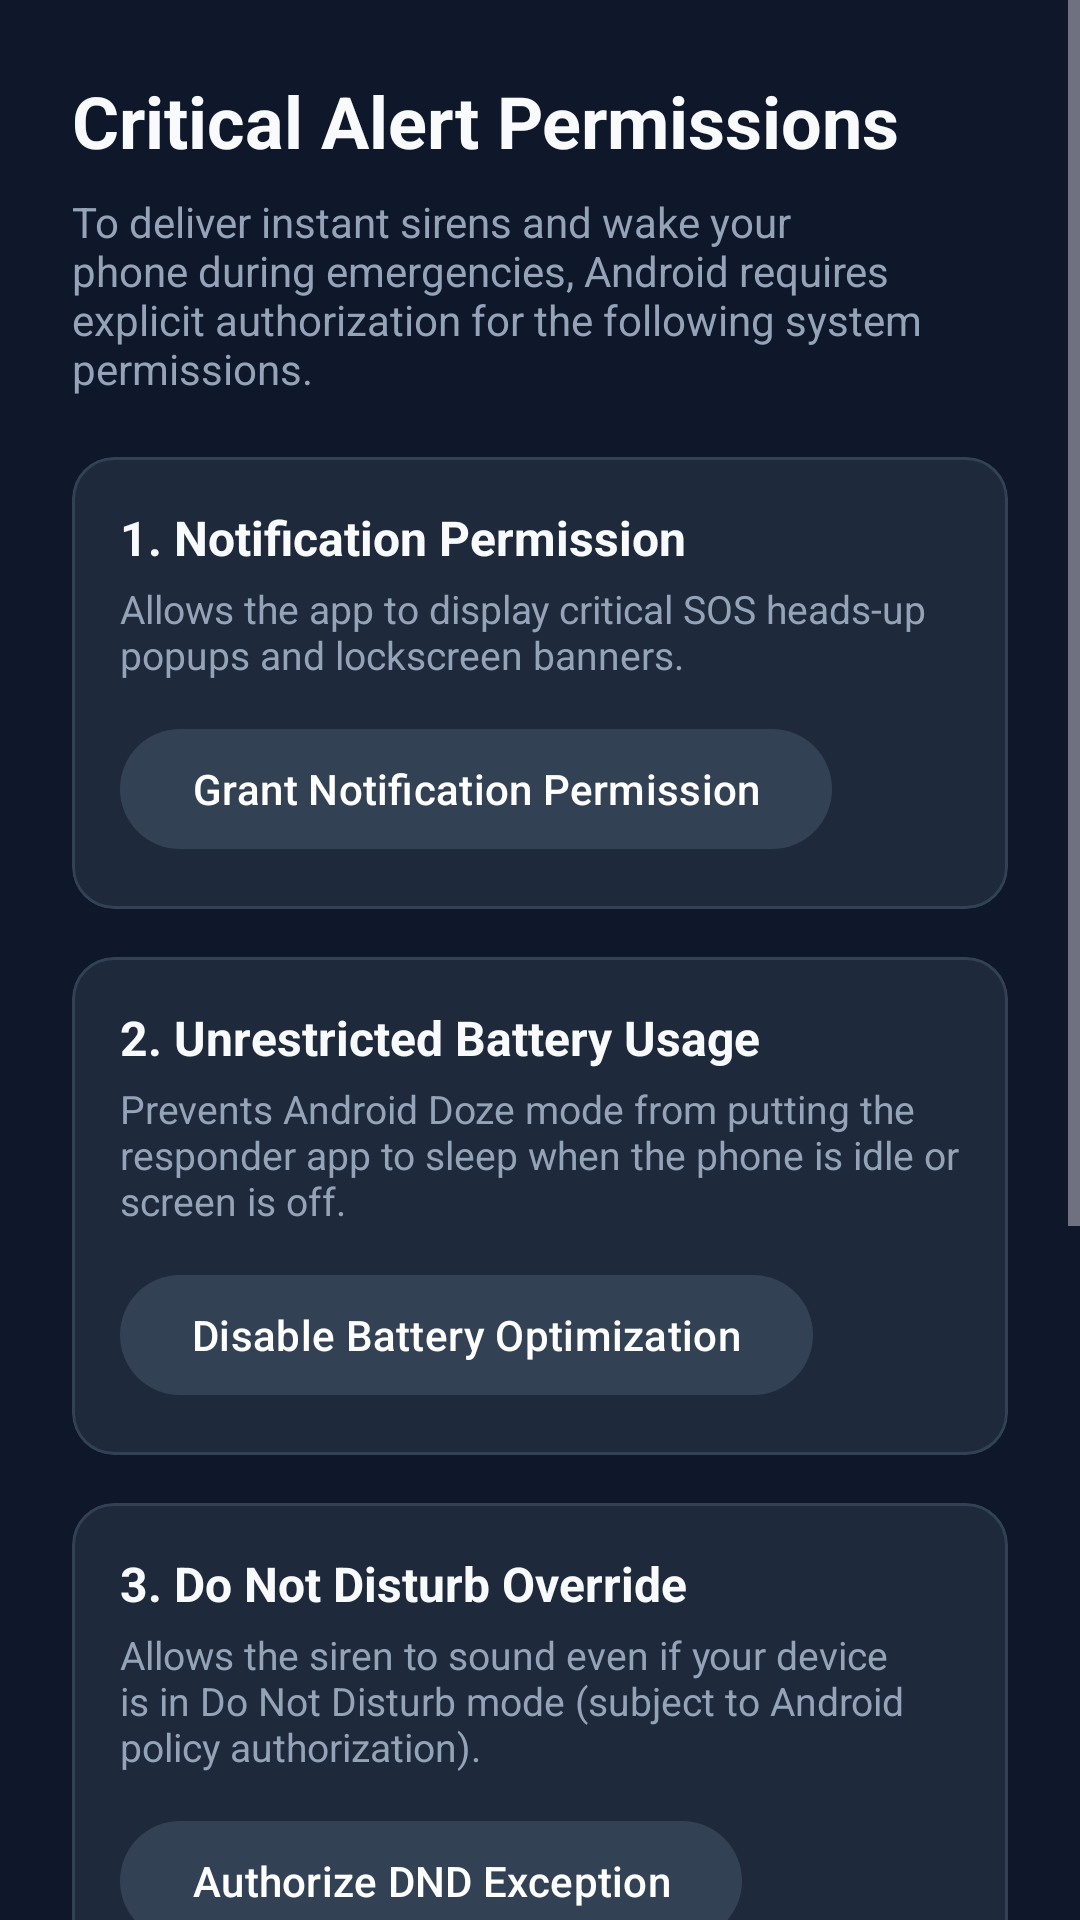

The Android layout XML behind this screen, and the referenced resources:
<!-- AndroidManifest.xml: application theme Theme.EmergencySosResponder -->
<!-- res/layout/activity_onboarding.xml -->
<?xml version="1.0" encoding="utf-8"?>
<ScrollView xmlns:android="http://schemas.android.com/apk/res/android"
    xmlns:app="http://schemas.android.com/apk/res-auto"
    android:layout_width="match_parent"
    android:layout_height="match_parent"
    android:fillViewport="true"
    android:background="@color/background">

    <LinearLayout
        android:layout_width="match_parent"
        android:layout_height="wrap_content"
        android:orientation="vertical"
        android:padding="24dp">

        <TextView
            android:layout_width="wrap_content"
            android:layout_height="wrap_content"
            android:text="@string/onboarding_title"
            android:textColor="@color/text_primary"
            android:textSize="24sp"
            android:textStyle="bold" />

        <TextView
            android:layout_width="wrap_content"
            android:layout_height="wrap_content"
            android:text="@string/onboarding_desc"
            android:textColor="@color/text_secondary"
            android:textSize="14sp"
            android:layout_marginTop="8dp" />

        
        <com.google.android.material.card.MaterialCardView
            android:layout_width="match_parent"
            android:layout_height="wrap_content"
            android:layout_marginTop="20dp"
            app:cardBackgroundColor="@color/surface"
            app:cardCornerRadius="14dp"
            app:strokeColor="@color/surface_variant"
            app:strokeWidth="1dp">

            <LinearLayout
                android:layout_width="match_parent"
                android:layout_height="wrap_content"
                android:orientation="vertical"
                android:padding="16dp">

                <TextView
                    android:layout_width="wrap_content"
                    android:layout_height="wrap_content"
                    android:text="@string/perm_notifications"
                    android:textColor="@color/text_primary"
                    android:textSize="16sp"
                    android:textStyle="bold" />

                <TextView
                    android:layout_width="wrap_content"
                    android:layout_height="wrap_content"
                    android:text="Allows the app to display critical SOS heads-up popups and lockscreen banners."
                    android:textColor="@color/text_secondary"
                    android:textSize="13sp"
                    android:layout_marginTop="4dp" />

                <com.google.android.material.button.MaterialButton
                    android:id="@+id/btnGrantNotifications"
                    android:layout_width="wrap_content"
                    android:layout_height="wrap_content"
                    android:text="Grant Notification Permission"
                    android:layout_marginTop="12dp"
                    app:backgroundTint="@color/surface_variant" />
            </LinearLayout>
        </com.google.android.material.card.MaterialCardView>

        
        <com.google.android.material.card.MaterialCardView
            android:layout_width="match_parent"
            android:layout_height="wrap_content"
            android:layout_marginTop="16dp"
            app:cardBackgroundColor="@color/surface"
            app:cardCornerRadius="14dp"
            app:strokeColor="@color/surface_variant"
            app:strokeWidth="1dp">

            <LinearLayout
                android:layout_width="match_parent"
                android:layout_height="wrap_content"
                android:orientation="vertical"
                android:padding="16dp">

                <TextView
                    android:layout_width="wrap_content"
                    android:layout_height="wrap_content"
                    android:text="@string/perm_battery"
                    android:textColor="@color/text_primary"
                    android:textSize="16sp"
                    android:textStyle="bold" />

                <TextView
                    android:layout_width="wrap_content"
                    android:layout_height="wrap_content"
                    android:text="Prevents Android Doze mode from putting the responder app to sleep when the phone is idle or screen is off."
                    android:textColor="@color/text_secondary"
                    android:textSize="13sp"
                    android:layout_marginTop="4dp" />

                <com.google.android.material.button.MaterialButton
                    android:id="@+id/btnGrantBattery"
                    android:layout_width="wrap_content"
                    android:layout_height="wrap_content"
                    android:text="Disable Battery Optimization"
                    android:layout_marginTop="12dp"
                    app:backgroundTint="@color/surface_variant" />
            </LinearLayout>
        </com.google.android.material.card.MaterialCardView>

        
        <com.google.android.material.card.MaterialCardView
            android:layout_width="match_parent"
            android:layout_height="wrap_content"
            android:layout_marginTop="16dp"
            app:cardBackgroundColor="@color/surface"
            app:cardCornerRadius="14dp"
            app:strokeColor="@color/surface_variant"
            app:strokeWidth="1dp">

            <LinearLayout
                android:layout_width="match_parent"
                android:layout_height="wrap_content"
                android:orientation="vertical"
                android:padding="16dp">

                <TextView
                    android:layout_width="wrap_content"
                    android:layout_height="wrap_content"
                    android:text="@string/perm_dnd"
                    android:textColor="@color/text_primary"
                    android:textSize="16sp"
                    android:textStyle="bold" />

                <TextView
                    android:layout_width="wrap_content"
                    android:layout_height="wrap_content"
                    android:text="Allows the siren to sound even if your device is in Do Not Disturb mode (subject to Android policy authorization)."
                    android:textColor="@color/text_secondary"
                    android:textSize="13sp"
                    android:layout_marginTop="4dp" />

                <com.google.android.material.button.MaterialButton
                    android:id="@+id/btnGrantDnd"
                    android:layout_width="wrap_content"
                    android:layout_height="wrap_content"
                    android:text="Authorize DND Exception"
                    android:layout_marginTop="12dp"
                    app:backgroundTint="@color/surface_variant" />
            </LinearLayout>
        </com.google.android.material.card.MaterialCardView>

        
        <com.google.android.material.card.MaterialCardView
            android:layout_width="match_parent"
            android:layout_height="wrap_content"
            android:layout_marginTop="16dp"
            app:cardBackgroundColor="@color/surface"
            app:cardCornerRadius="14dp"
            app:strokeColor="@color/surface_variant"
            app:strokeWidth="1dp">

            <LinearLayout
                android:layout_width="match_parent"
                android:layout_height="wrap_content"
                android:orientation="vertical"
                android:padding="16dp">

                <TextView
                    android:layout_width="wrap_content"
                    android:layout_height="wrap_content"
                    android:text="4. Emergency Channel &amp; Silent/DND Rules"
                    android:textColor="@color/text_primary"
                    android:textSize="16sp"
                    android:textStyle="bold" />

                <TextView
                    android:layout_width="wrap_content"
                    android:layout_height="wrap_content"
                    android:text="Open channel settings to enable 'Override Do Not Disturb' and ensure alarm volume is audible. Note: Android OS may still suppress audio if the phone is powered off, notifications are disabled, or hardware mute switches are engaged."
                    android:textColor="@color/text_secondary"
                    android:textSize="13sp"
                    android:layout_marginTop="4dp" />

                <com.google.android.material.button.MaterialButton
                    android:id="@+id/btnChannelSettings"
                    android:layout_width="wrap_content"
                    android:layout_height="wrap_content"
                    android:text="Configure Emergency Channel"
                    android:layout_marginTop="12dp"
                    app:backgroundTint="@color/surface_variant" />
            </LinearLayout>
        </com.google.android.material.card.MaterialCardView>

        <View
            android:layout_width="match_parent"
            android:layout_height="0dp"
            android:layout_weight="1" />

        <com.google.android.material.button.MaterialButton
            android:id="@+id/btnFinishOnboarding"
            android:layout_width="match_parent"
            android:layout_height="56dp"
            android:text="@string/btn_continue"
            android:textSize="16sp"
            android:textStyle="bold"
            android:layout_marginTop="24dp"
            app:backgroundTint="@color/primary"
            app:cornerRadius="12dp" />

    </LinearLayout>
</ScrollView>
<!-- resources referenced by this layout -->
<resources>
  <color name="background">#0F172A</color>
  <color name="primary">#DC2626</color>
  <color name="surface">#1E293B</color>
  <color name="surface_variant">#334155</color>
  <color name="text_primary">#F8FAFC</color>
  <color name="text_secondary">#94A3B8</color>
  <string name="btn_continue">Continue to Dashboard</string>
  <string name="onboarding_desc">To deliver instant sirens and wake your phone during emergencies, Android requires explicit authorization for the following system permissions.</string>
  <string name="onboarding_title">Critical Alert Permissions</string>
  <string name="perm_battery">2. Unrestricted Battery Usage</string>
  <string name="perm_dnd">3. Do Not Disturb Override</string>
  <string name="perm_notifications">1. Notification Permission</string>
  <style name="Theme.EmergencySosResponder" parent="Theme.Material3.Dark.NoActionBar">
          <item name="colorPrimary">@color/primary</item>
          <item name="colorOnPrimary">@color/white</item>
          <item name="colorSecondary">@color/accent</item>
          <item name="android:statusBarColor">@color/background</item>
          <item name="android:navigationBarColor">@color/background</item>
          <item name="android:windowBackground">@color/background</item>
      </style>
  <color name="white">#FFFFFF</color>
  <color name="accent">#EA580C</color>
</resources>
